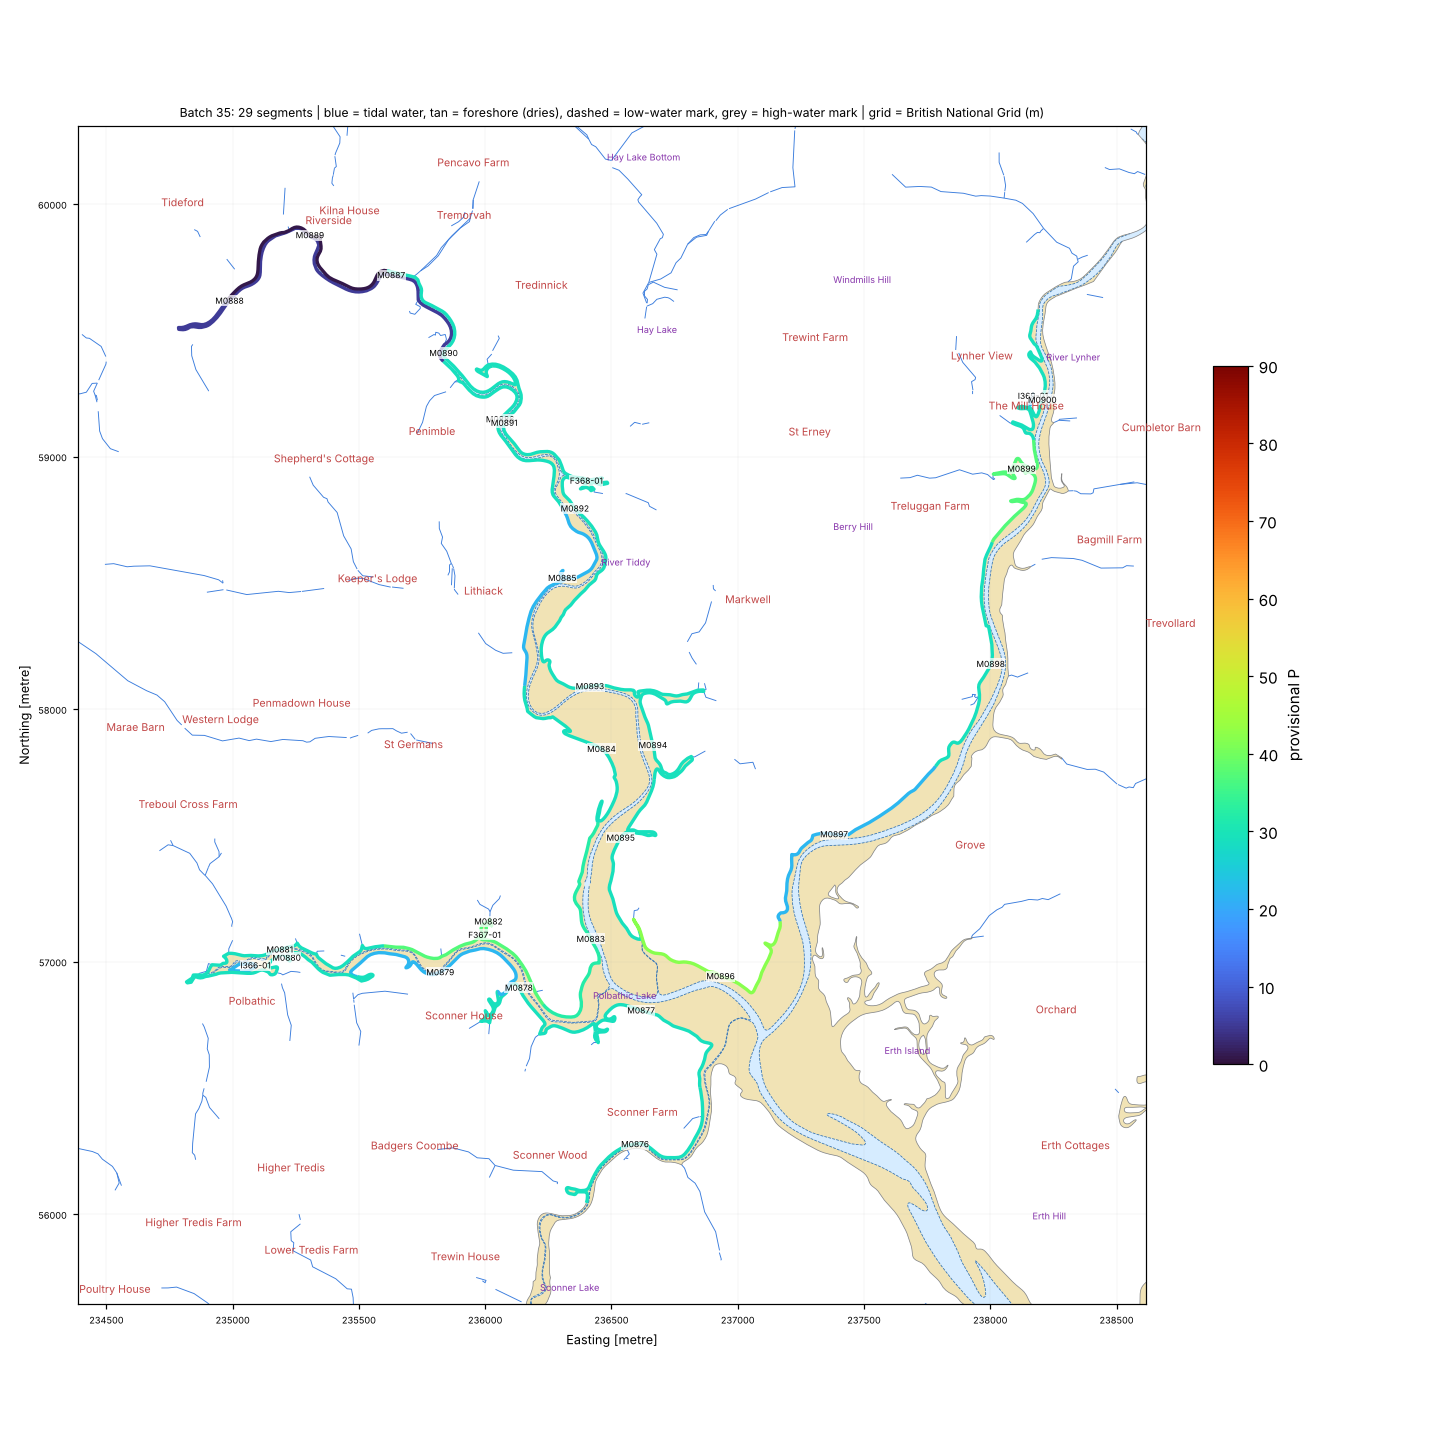

Data behind this chart, as committed beside it:
seg_id, group, lat, lon, length_m, names_nearby, nearest_place, setting, aspect_open_deg, intertidal_width_m, maxdepth_150m, maxdepth_300m, maxdepth_1000m, dist_to_5m, dist_to_10m, dist_to_20m, eusm_substrate_100m, eusm_substrate_300m, eusm_substrate_1000m, eusm_nearest_substrate, eusm_nearest_dist_m, eusm_nearest_biozone, eusm_nearest_energy, dist_to_mapped_rock_m
F367-01, FRAG, 50.39, -4.309, 6.1, Polbathic Lake [Tidal Water, 455 m]; Sco…, St Germans (Village, 0.8 km), tidal river / creek, 311.0, 32.0, , , 0.3, 3690, 4005, 4942, , , Seabed, Sand, 3420, Infralittoral, High energy, 4532
F368-01, FRAG, 50.41, -4.304, 2.1, , Markwell (Hamlet, 0.7 km), tidal river / creek, 116.0, 1.0, , , , 5558, 5878, 6768, , , , [Mytilus edulis] beds, 4854, Infralittoral, Low energy, 6392
I366-01, ISLET, 50.39, -4.321, 232.4, Polbathic Lake [Tidal Water, 1326 m], Polbathic (Village, 0.3 km), tidal river / creek, 17.0, 25.0, , , , 3445, 3790, 4949, , , , Sand, 3291, Infralittoral, No energy information, 4502
I369-01, ISLET, 50.41, -4.279, 91.4, , St Erney (Hamlet, 1.0 km), semi-enclosed bay / estuary mouth, 321.0, 56.0, , , , 4756, 5036, 7355, , , , [Mytilus edulis] beds, 3503, Infralittoral, Low energy, 5776
M0876, MAIN, 50.38, -4.3, 999.2, Sconner Lake [Tidal Water, 209 m]; Polba…, Sheviock (Village, 1.2 km), tidal river / creek, 357.0, 5.0, , , 0.3, 3037, 3349, 4146, , , , Sand, 2739, Infralittoral, High energy, 3821
M0877, MAIN, 50.39, -4.3, 999.2, Polbathic Lake [Tidal Water, 235 m]; Sco…, St Germans (Village, 1.5 km), tidal river / creek, 40.0, 34.0, 0.1, 0.2, 0.3, 3598, 3901, 4714, , , , Sand, 3291, Infralittoral, High energy, 4382
M0878, MAIN, 50.39, -4.307, 999.2, Polbathic Lake [Tidal Water, 283 m]; Sco…, St Germans (Village, 1.1 km), tidal river / creek, 76.0, 27.0, , , 0.3, 3556, 3863, 4766, , , Seabed, Sand, 3266, Infralittoral, High energy, 4375
M0879, MAIN, 50.39, -4.311, 999.2, Polbathic Lake [Tidal Water, 594 m]; Sco…, St Germans (Village, 0.9 km), tidal river / creek, 327.0, 6.0, , , 0.1, 3530, 3851, 4845, , , , Sand, 3301, Infralittoral, High energy, 4414
M0880, MAIN, 50.39, -4.32, 999.2, Polbathic Lake [Tidal Water, 1205 m], Polbathic (Village, 0.4 km), tidal river / creek, 351.0, 30.0, , , , 3489, 3832, 4986, , , , Sand, 3350, Infralittoral, No energy information, 4524
M0881, MAIN, 50.39, -4.32, 999.2, Polbathic Lake [Tidal Water, 1235 m], Polbathic (Village, 0.4 km), tidal river / creek, 257.0, 6.0, , , , 3486, 3828, 4983, , , , Sand, 3345, Infralittoral, No energy information, 4524
M0882, MAIN, 50.39, -4.308, 999.2, Polbathic Lake [Tidal Water, 465 m]; Sco…, St Germans (Village, 0.8 km), tidal river / creek, 127.0, 85.0, , , 0.3, 3691, 4007, 4942, , , , Sand, 3421, Infralittoral, High energy, 4533
M0883, MAIN, 50.39, -4.303, 999.2, Polbathic Lake [Tidal Water, 164 m]; Sco…, St Germans (Village, 1.1 km), estuary / ria / harbour, 100.0, 5.0, 0.1, 0.1, 0.3, 3805, 4096, 4955, , , Seabed, Sand, 3492, Infralittoral, High energy, 4594
M0884, MAIN, 50.4, -4.302, 999.2, Polbathic Lake [Tidal Water, 918 m], Markwell (Hamlet, 0.8 km), tidal river / creek, 25.0, 149.0, , 0.3, 0.3, 4603, 4895, 5740, , , , Sand, 4290, Infralittoral, High energy, 5391
M0885, MAIN, 50.4, -4.305, 999.2, , Markwell (Hamlet, 0.7 km), tidal river / creek, 180.0, 24.0, , , 0.3, 5137, 5456, 6357, , , , [Mytilus edulis] beds, 4783, Infralittoral, Low energy, 5974
M0886, MAIN, 50.41, -4.309, 999.2, , St Erney (Hamlet, 1.1 km), tidal river / creek, 114.0, 7.0, , , , 5704, 6034, 7007, , , , [Mytilus edulis] beds, 5260, Infralittoral, Low energy, 6602
M0887, MAIN, 50.41, -4.315, 999.2, , Tideford (Village, 1.0 km), open coast, 351.0, 6.0, , , , 6202, 6541, 7612, , , , [Mytilus edulis] beds, 5916, Infralittoral, Low energy, 7175
M0888, MAIN, 50.41, -4.324, 999.2, , Tideford (Village, 0.5 km), open coast, 329.0, 2.0, , , , 6046, 6393, 7559, , , , Sand, 5847, Infralittoral, No energy information, 7106
M0889, MAIN, 50.42, -4.319, 999.2, , Tideford (Village, 0.6 km), open coast, 348.0, 40.0, , , , 6311, 6655, 7781, , , , Sand, 6141, Infralittoral, No energy information, 7324
M0890, MAIN, 50.41, -4.312, 999.2, , Tideford (Village, 1.3 km), tidal river / creek, 104.0, 2.0, , , , 5921, 6256, 7284, , , , [Mytilus edulis] beds, 5588, Infralittoral, Low energy, 6860
M0891, MAIN, 50.41, -4.308, 999.2, , St Erney (Hamlet, 1.1 km), tidal river / creek, 104.0, 6.0, , , , 5699, 6028, 7000, , , , [Mytilus edulis] beds, 5253, Infralittoral, Low energy, 6595
M0892, MAIN, 50.41, -4.304, 999.2, , Markwell (Hamlet, 0.7 km), tidal river / creek, 195.0, 11.0, , , , 5428, 5748, 6647, , , , [Mytilus edulis] beds, 4850, Infralittoral, Low energy, 6266
M0893, MAIN, 50.4, -4.303, 999.2, Polbathic Lake [Tidal Water, 1165 m], Markwell (Hamlet, 0.6 km), tidal river / creek, 171.0, 7.0, , , 0.3, 4763, 5068, 5946, , , , Sand, 4469, Infralittoral, High energy, 5576
M0894, MAIN, 50.4, -4.3, 999.2, Polbathic Lake [Tidal Water, 965 m], Markwell (Hamlet, 0.6 km), tidal river / creek, 260.0, 45.0, , 0.3, 0.3, 4585, 4876, 5719, , , , Sand, 4271, Infralittoral, High energy, 5371
M0895, MAIN, 50.39, -4.301, 999.2, Polbathic Lake [Tidal Water, 578 m]; Sco…, St Germans (Village, 1.0 km), tidal river / creek, 328.0, 65.0, 0.0, 0.3, 0.3, 4250, 4544, 5401, , , , Sand, 3941, Infralittoral, High energy, 5044
M0896, MAIN, 50.39, -4.295, 999.2, Polbathic Lake [Tidal Water, 517 m]; Ert…, Markwell (Hamlet, 1.5 km), estuary / ria / harbour, 177.0, 28.0, 0.3, 0.3, 0.3, 3740, 4050, 4821, , , , Sand, 3453, Infralittoral, High energy, 4517
M0897, MAIN, 50.39, -4.289, 999.2, Erth Island [Island, 916 m]; Polbathic L…, Markwell (Hamlet, 1.0 km), tidal river / creek, 185.0, 21.0, , , 0.3, 4420, 4714, 5460, , , , [Mytilus edulis] beds, 3463, Infralittoral, Low energy, 5183
M0898, MAIN, 50.4, -4.281, 999.2, , Trevollard (Hamlet, 0.6 km), tidal river / creek, 158.0, 45.0, , , , 4661, 4955, 6299, , , , [Mytilus edulis] beds, 3058, Infralittoral, Low energy, 5667
M0899, MAIN, 50.41, -4.279, 999.2, , Trevollard (Hamlet, 0.8 km), tidal river / creek, 158.0, 74.0, , , , 4702, 4986, 7107, , , , [Mytilus edulis] beds, 3365, Infralittoral, Low energy, 5723
M0900, MAIN, 50.41, -4.278, 999.2, , Trevollard (Hamlet, 1.0 km), tidal river / creek, 163.0, 17.0, , , , 4754, 5035, 7347, , , , [Mytilus edulis] beds, 3500, Infralittoral, Low energy, 5775
